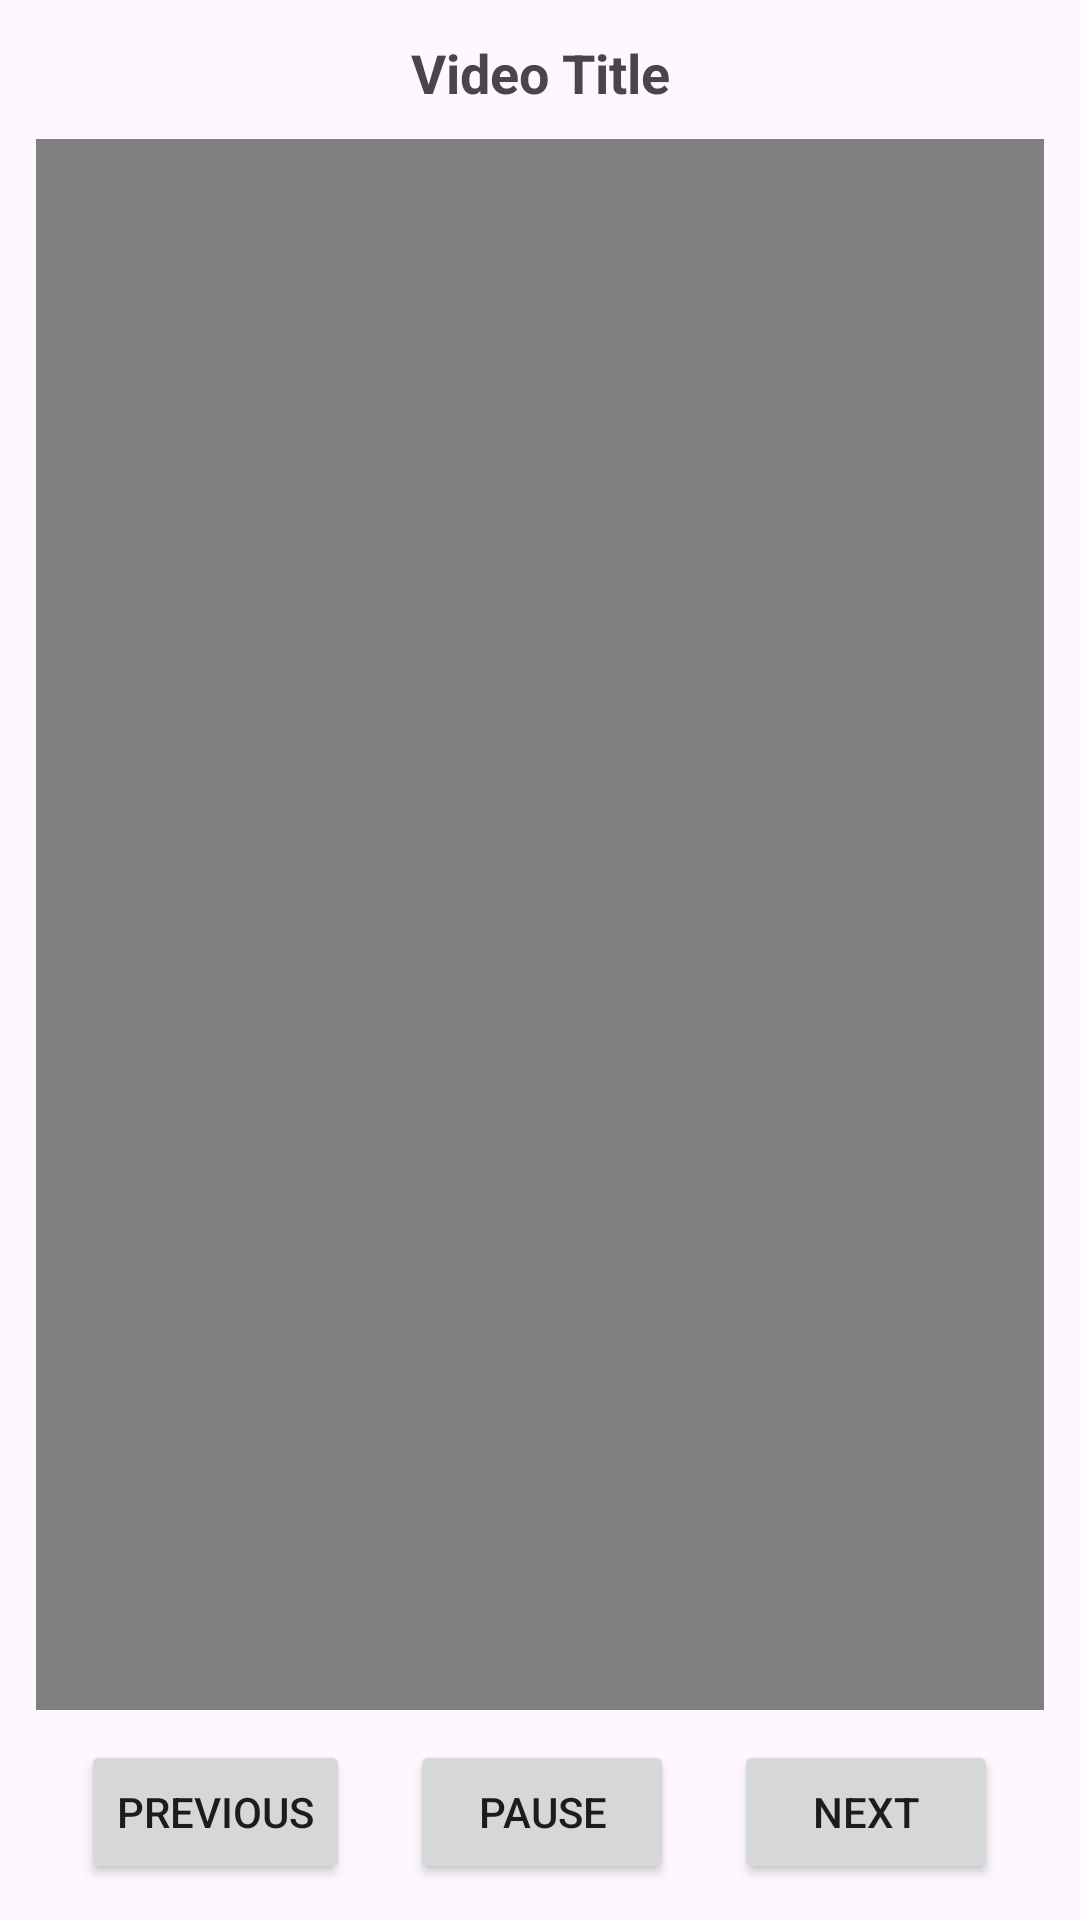

Android layout source for this screen:
<!-- AndroidManifest.xml: application theme Theme.MoodStream -->
<!-- res/layout/activity_video_player.xml -->
<?xml version="1.0" encoding="utf-8"?>
<LinearLayout xmlns:android="http://schemas.android.com/apk/res/android"
    android:id="@+id/activity_video_player"
    android:layout_width="match_parent"
    android:layout_height="match_parent"
    android:orientation="vertical"
    android:padding="12dp">

    <TextView
        android:id="@+id/titleText"
        android:layout_width="match_parent"
        android:layout_height="wrap_content"
        android:text="Video Title"
        android:textSize="18sp"
        android:textStyle="bold"
        android:gravity="center"
        android:paddingBottom="10dp" />

    <VideoView
        android:id="@+id/videoView"
        android:layout_width="match_parent"
        android:layout_height="0dp"
        android:layout_weight="1"
        android:layout_marginBottom="10dp" />

    <LinearLayout
        android:layout_width="match_parent"
        android:layout_height="wrap_content"
        android:orientation="horizontal"
        android:gravity="center">

        <Button
            android:id="@+id/btnPrevious"
            android:layout_width="wrap_content"
            android:layout_height="wrap_content"
            android:text="Previous" />

        <Button
            android:id="@+id/btnPlayPause"
            android:layout_width="wrap_content"
            android:layout_height="wrap_content"
            android:text="Pause"
            android:layout_marginStart="20dp"
            android:layout_marginEnd="20dp" />

        <Button
            android:id="@+id/btnNext"
            android:layout_width="wrap_content"
            android:layout_height="wrap_content"
            android:text="Next" />
    </LinearLayout>
</LinearLayout>
<!-- resources referenced by this layout -->
<resources>
  <style name="Theme.MoodStream" parent="Base.Theme.MoodStream" />
  <style name="Base.Theme.MoodStream" parent="Theme.Material3.DayNight.NoActionBar">
          
          
      </style>
</resources>
